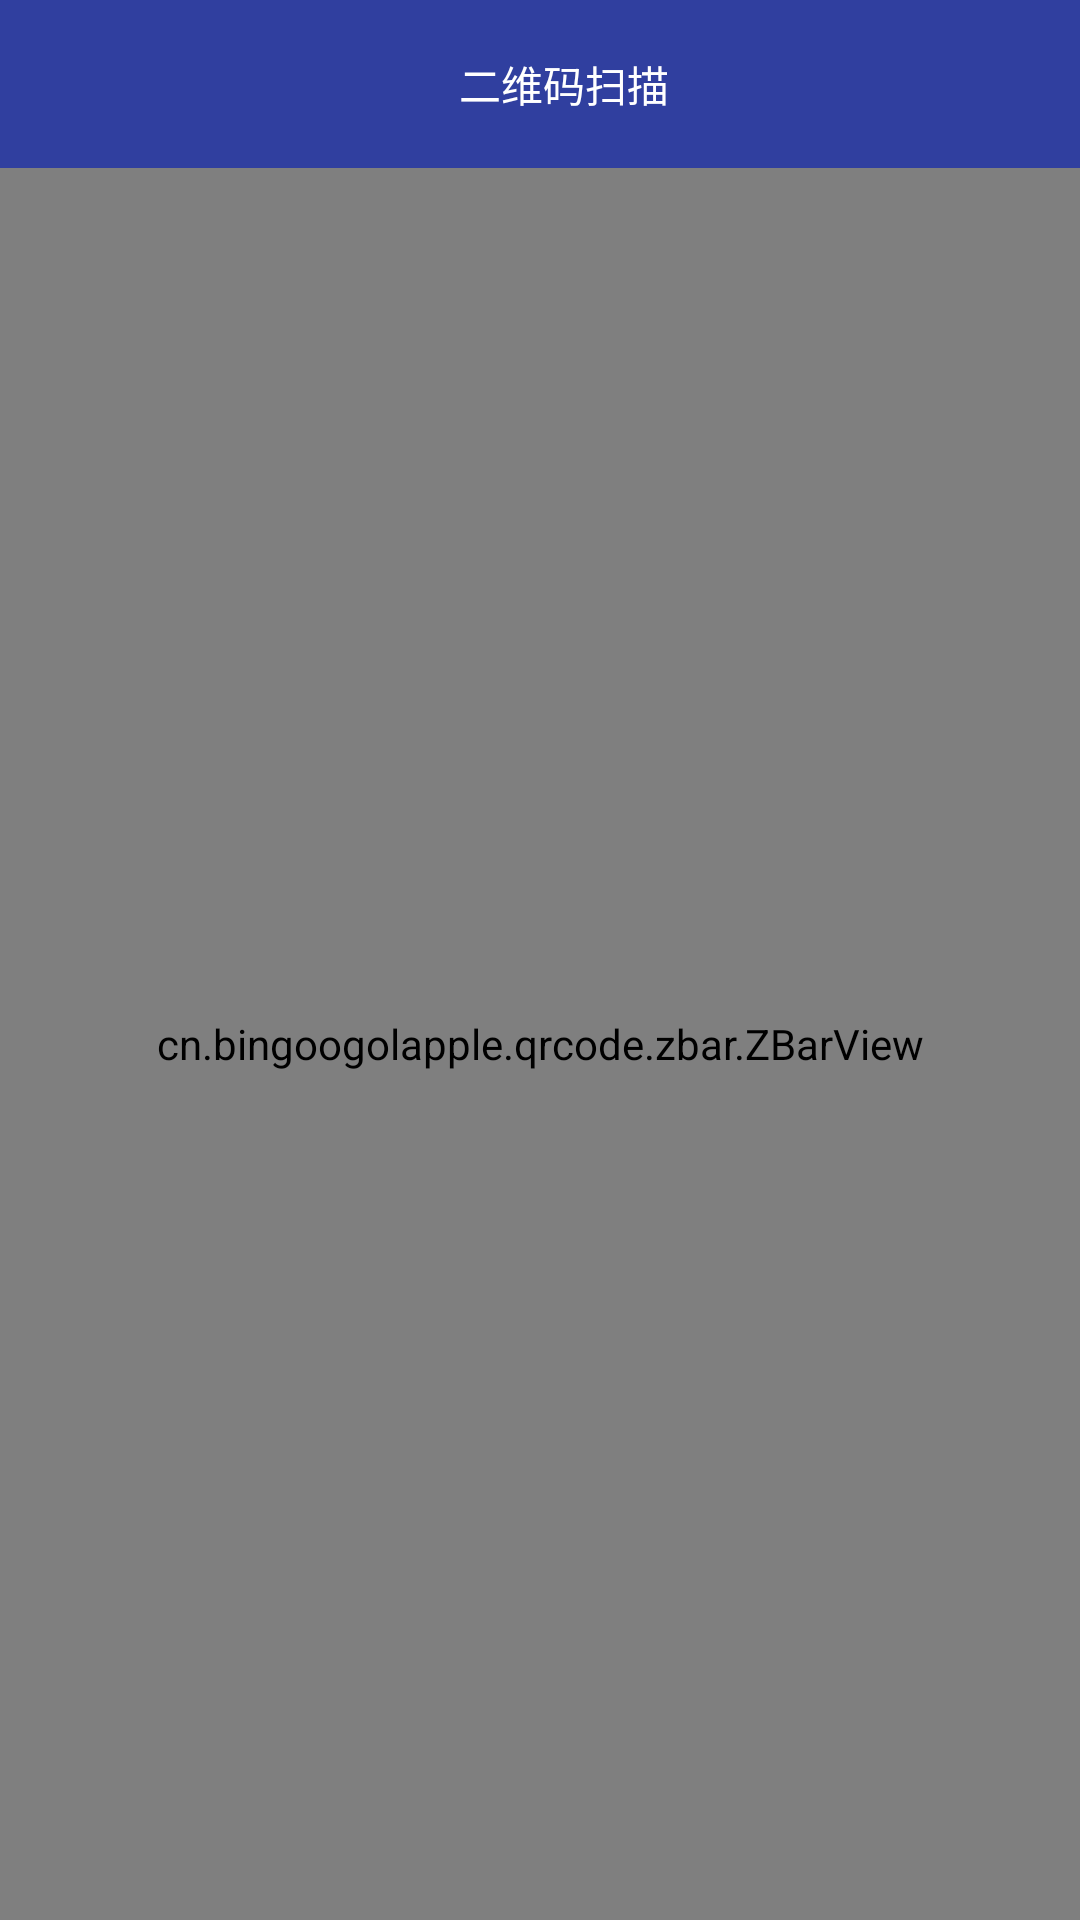

Reconstruct the res/layout file that produces this screen, plus the resources it refers to.
<!-- AndroidManifest.xml: activity theme NoActionBar -->
<!-- res/layout/activity_qrscan.xml -->
<?xml version="1.0" encoding="utf-8"?>
<LinearLayout xmlns:android="http://schemas.android.com/apk/res/android"
    xmlns:app="http://schemas.android.com/apk/res-auto"
    android:layout_width="match_parent"
    android:layout_height="match_parent"
    android:orientation="vertical">

    <android.support.v7.widget.Toolbar
        android:id="@+id/toolbar"
        android:layout_width="match_parent"
        android:layout_height="?attr/actionBarSize"
        android:background="@color/colorPrimaryDark"
        app:titleTextColor="@android:color/white">

        <LinearLayout
            android:layout_width="match_parent"
            android:layout_height="wrap_content">

            <TextView
                android:layout_width="match_parent"
                android:layout_height="wrap_content"
                android:gravity="center"
                android:text="@string/QRScan"
                android:textColor="@android:color/white" />
        </LinearLayout>
    </android.support.v7.widget.Toolbar>

    <cn.bingoogolapple.qrcode.zbar.ZBarView
        android:id="@+id/qr_scan"
        android:layout_width="match_parent"
        android:layout_height="match_parent"
        app:qrcv_animTime="1000"
        app:qrcv_borderColor="@android:color/white"
        app:qrcv_borderSize="1dp"
        app:qrcv_cornerColor="@color/colorPrimaryDark"
        app:qrcv_cornerLength="20dp"
        app:qrcv_cornerSize="3dp"
        app:qrcv_isShowDefaultScanLineDrawable="true"
        app:qrcv_maskColor="#33FFFFFF"
        app:qrcv_rectWidth="200dp"
        app:qrcv_scanLineColor="@color/colorPrimaryDark"
        app:qrcv_topOffset="90dp" />

</LinearLayout>
<!-- resources referenced by this layout -->
<resources>
  <color name="colorPrimaryDark">#303F9F</color>
  <string name="QRScan">二维码扫描</string>
  <style name="NoActionBar" parent="Theme.AppCompat.Light.NoActionBar">
          <item name="colorPrimary">@color/colorPrimary</item>
          <item name="colorPrimaryDark">@color/colorPrimaryDark</item>
          <item name="colorAccent">@color/colorAccent</item>
      </style>
  <color name="colorPrimary">#3F51B5</color>
  <color name="colorAccent">#FF4081</color>
</resources>
